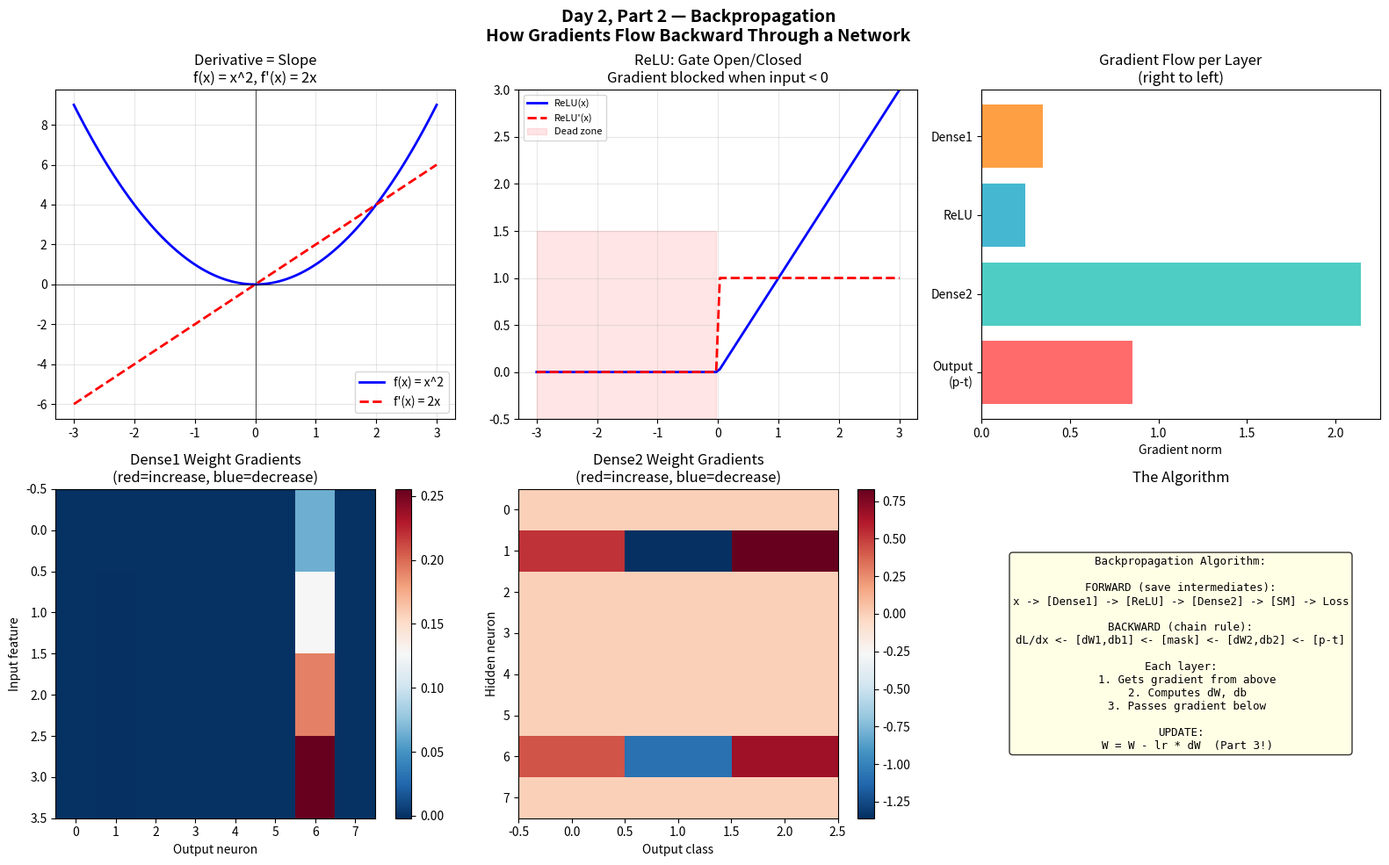

Recreate this plot in Python.
"""
DAY 2 — PART 2: Backpropagation — How Gradients Flow Backward
==============================================================
Goal: Understand the CHAIN RULE and how it makes neural networks learn.

The Story So Far:
    Part 1: You learned that loss = cross_entropy(predicted, target)
            and the gradient = predicted - target
            
    But that gradient is for the LAST layer (softmax output).
    The network has MANY layers:
        Input → Conv1 → ReLU → Pool → Conv2 → ReLU → Pool → Dense1 → ReLU → Dense2 → Softmax
    
    How do we compute the gradient for Conv1's weights?
    They're 8 layers away from the loss!
    
    Answer: BACKPROPAGATION = apply the chain rule layer by layer,
            going BACKWARD from loss to input.

Why "backpropagation"?
    Forward:  Input ─→ Layer 1 ─→ Layer 2 ─→ ... ─→ Loss (LEFT to RIGHT)
    Backward: Input ←─ Layer 1 ←─ Layer 2 ←─ ... ←─ Loss (RIGHT to LEFT)
    
    We propagate gradients BACK through the network.
    Each layer receives: "how does the loss change if your output changes?"
    Each layer computes: "how does the loss change if my WEIGHTS change?"
    
    That's backpropagation. It's just the chain rule, applied systematically.
"""

import numpy as np
import matplotlib
matplotlib.use('Agg')
import matplotlib.pyplot as plt

np.random.seed(42)

# =============================================
# SECTION 1: WHAT IS A DERIVATIVE?
# =============================================

print("=" * 60)
print("SECTION 1: WHAT IS A DERIVATIVE?")
print("=" * 60)

print("""
A derivative answers ONE question:
    "If I nudge x by a tiny amount, how much does f(x) change?"

Example: f(x) = x^2

    At x = 3: f(3) = 9
    Nudge x to 3.001: f(3.001) = 9.006001
    
    Change in f = 9.006001 - 9 = 0.006001
    Change in x = 0.001
    
    Rate of change = 0.006001 / 0.001 = 6.001 ~ 6
    
    The derivative f'(x) = 2x, so f'(3) = 6. Correct!
    
    Positive derivative = f increases when x increases
    Negative derivative = f decreases when x increases
    Zero derivative = you're at a peak or valley (critical point)
""")

def numerical_derivative(f, x, h=1e-5):
    """
    Compute the derivative of f at point x using finite differences.
    
    derivative = (f(x + h) - f(x - h)) / (2h)
    
    Using both x+h and x-h (central difference) gives better accuracy.
    """
    return (f(x + h) - f(x - h)) / (2 * h)

print("Verifying derivatives numerically:\n")
print(f"  f(x) = x^2")
print(f"  f'(x) = 2x (analytical)")
print(f"  f'(3) = 6 (analytical)")
print(f"  f'(3) = {numerical_derivative(lambda x: x**2, 3):.6f} (numerical)")
print(f"  Match: ✓\n")

print(f"  f(x) = x^3")
print(f"  f'(x) = 3x^2 (analytical)")
print(f"  f'(2) = 12 (analytical)")
print(f"  f'(2) = {numerical_derivative(lambda x: x**3, 2):.6f} (numerical)")
print(f"  Match: ✓")


# =============================================
# SECTION 2: THE CHAIN RULE
# =============================================

print("\n" + "=" * 60)
print("SECTION 2: THE CHAIN RULE — The Heart of Backpropagation")
print("=" * 60)

print("""
THE CHAIN RULE:
    If z = f(y) and y = g(x), then:
    
        dz/dx = dz/dy * dy/dx
    
    "The rate of change of z with respect to x equals
     the rate of change of z w.r.t. y  TIMES
     the rate of change of y w.r.t. x"

ANALOGY — The Domino Chain:
    Push x → y moves → z moves
    
    If pushing x by 1 makes y move by 3 (dy/dx = 3)
    And moving y by 1 makes z move by 2 (dz/dy = 2)
    Then pushing x by 1 makes z move by 3 * 2 = 6 (dz/dx = 6)
    
    The chain rule = multiply all the "pushes" together.

WHY THIS MATTERS FOR NEURAL NETWORKS:
    Input → [Layer 1] → [Layer 2] → [Layer 3] → Loss
    
    d(Loss)/d(Layer1_weights) = d(Loss)/d(Layer3_output) 
                               * d(Layer3_output)/d(Layer2_output)
                               * d(Layer2_output)/d(Layer1_output)
                               * d(Layer1_output)/d(Layer1_weights)
""")

# Concrete example with numbers
x_val = 3.0
y_val = 2 * x_val + 1  # g(3) = 7
z_val = y_val ** 2       # f(7) = 49

dy_dx = 2.0
dz_dy = 2 * y_val  # 14
dz_dx = dz_dy * dy_dx  # 28

dz_dx_numerical = numerical_derivative(lambda x: (2*x + 1)**2, x_val)

print(f"""
HAND TRACE: Chain Rule with Numbers
{'─' * 50}
  Functions: g(x) = 2x + 1,  f(y) = y^2
  Composed:  z = f(g(x)) = (2x + 1)^2

  At x = {x_val}:
    y = g({x_val}) = 2({x_val}) + 1 = {y_val}
    z = f({y_val}) = {y_val}^2 = {z_val}

  Chain rule:
    dy/dx = 2
    dz/dy = 2y = 2({y_val}) = {dz_dy}
    dz/dx = dz/dy * dy/dx = {dz_dy} * {dy_dx} = {dz_dx}

  Numerical verification: dz/dx = {dz_dx_numerical:.6f}
  Match: {'✓' if abs(dz_dx - dz_dx_numerical) < 0.001 else 'X'}
""")


# =============================================
# SECTION 3: COMPUTATIONAL GRAPH — FULL TRACE
# =============================================

print("=" * 60)
print("SECTION 3: COMPUTATIONAL GRAPH — Full Forward & Backward Trace")
print("=" * 60)

print("""
A neural network is a GRAPH of computations.
Let's trace a tiny network: 1 input, 1 hidden neuron, 1 output.

FORWARD PASS (left to right, computing values):
                                                         
    x --> [*w1] --> [+b1] --> [ReLU] --> [*w2] --> [+b2] --> output --> [Loss]
    3      *0.5     +0.1     max(0,.)   *(-0.3)   +0.2     -0.28     (.-t)^2
           =1.5     =1.6      =1.6      =-0.48    =-0.28              =1.6384

BACKWARD PASS (right to left, computing gradients):
    We want: dL/dw1 and dL/dw2 (how to adjust each weight)
""")

x = 3.0
w1 = 0.5
b1 = 0.1
w2 = -0.3
b2 = 0.2
t = 1.0

# ──── FORWARD PASS ────
z1 = x * w1
a1 = z1 + b1
r1 = max(0, a1)
z2 = r1 * w2
a2 = z2 + b2
loss = (a2 - t) ** 2

print(f"Forward pass:")
print(f"  z1 = x * w1 = {x} * {w1} = {z1}")
print(f"  a1 = z1 + b1 = {z1} + {b1} = {a1}")
print(f"  r1 = ReLU({a1}) = {r1}")
print(f"  z2 = r1 * w2 = {r1} * {w2} = {z2}")
print(f"  a2 = z2 + b2 = {z2} + {b2} = {a2}")
print(f"  loss = (a2 - t)^2 = ({a2} - {t})^2 = {loss:.4f}")

# ──── BACKWARD PASS ────
print(f"\nBackward pass (chain rule, right to left):")

dL_da2 = 2 * (a2 - t)
print(f"  dL/da2 = 2(a2 - t) = 2({a2} - {t}) = {dL_da2:.4f}")

dL_dz2 = dL_da2 * 1.0
dL_db2 = dL_da2 * 1.0
print(f"  dL/dz2 = dL/da2 * 1 = {dL_dz2:.4f}  (addition passes gradient through)")
print(f"  dL/db2 = {dL_db2:.4f}")

dL_dr1 = dL_dz2 * w2
dL_dw2 = dL_dz2 * r1
print(f"  dL/dw2 = dL/dz2 * r1 = {dL_dz2:.4f} * {r1} = {dL_dw2:.4f}")
print(f"  dL/dr1 = dL/dz2 * w2 = {dL_dz2:.4f} * {w2} = {dL_dr1:.4f}")

relu_gate = 1.0 if a1 > 0 else 0.0
dL_da1 = dL_dr1 * relu_gate
print(f"  dL/da1 = dL/dr1 * gate = {dL_dr1:.4f} * {relu_gate} = {dL_da1:.4f}")
print(f"           (ReLU gate {'OPEN' if relu_gate == 1 else 'CLOSED'}: a1={a1} {'>' if a1 > 0 else '<='} 0)")

dL_dz1 = dL_da1 * 1.0
dL_db1 = dL_da1 * 1.0
dL_dw1 = dL_dz1 * x
dL_dx = dL_dz1 * w1

print(f"  dL/db1 = {dL_db1:.4f}")
print(f"  dL/dw1 = dL/dz1 * x = {dL_dz1:.4f} * {x} = {dL_dw1:.4f}")

# Verify numerically
def compute_loss(x, w1, b1, w2, b2, t):
    z1 = x * w1
    a1 = z1 + b1
    r1 = max(0, a1)
    z2 = r1 * w2
    a2 = z2 + b2
    return (a2 - t) ** 2

h = 1e-5
num_dw1 = (compute_loss(x, w1+h, b1, w2, b2, t) - compute_loss(x, w1-h, b1, w2, b2, t)) / (2*h)
num_dw2 = (compute_loss(x, w1, b1, w2+h, b2, t) - compute_loss(x, w1, b1, w2-h, b2, t)) / (2*h)
num_db1 = (compute_loss(x, w1, b1+h, w2, b2, t) - compute_loss(x, w1, b1-h, w2, b2, t)) / (2*h)
num_db2 = (compute_loss(x, w1, b1, w2, b2+h, t) - compute_loss(x, w1, b1, w2, b2-h, t)) / (2*h)

print(f"\nNumerical verification:")
print(f"  {'Param':>6s} {'Analytical':>12s} {'Numerical':>12s} {'Match':>8s}")
print(f"  {'─' * 42}")
for name, ana, num in [('w1', dL_dw1, num_dw1), ('b1', dL_db1, num_db1),
                        ('w2', dL_dw2, num_dw2), ('b2', dL_db2, num_db2)]:
    match_ok = "✓" if abs(ana - num) < 1e-4 else "X"
    print(f"  {name:>6s} {ana:>12.6f} {num:>12.6f} {match_ok:>8s}")


# =============================================
# SECTION 4: BACKPROP THROUGH DENSE LAYER (MATRICES)
# =============================================

print("\n" + "=" * 60)
print("SECTION 4: BACKPROP THROUGH DENSE LAYER (Matrices)")
print("=" * 60)

print("""
Dense layer forward:
    output = input @ W + b

Dense layer backward (given dL/d_output):
    dL/dW     = input^T @ dL/d_output    — gradient for weights
    dL/db     = dL/d_output              — gradient for biases
    dL/d_input = dL/d_output @ W^T       — gradient to pass backward
""")

class DenseLayer:
    """Dense layer with forward AND backward pass."""
    def __init__(self, n_in, n_out):
        self.W = np.random.randn(n_in, n_out).astype(np.float32) * np.sqrt(2.0 / n_in)
        self.b = np.zeros(n_out, dtype=np.float32)
        self.input_cache = None
        self.dW = None
        self.db = None
    
    def forward(self, x):
        self.input_cache = x.copy()
        return x @ self.W + self.b
    
    def backward(self, d_output):
        x = self.input_cache
        self.dW = x.reshape(-1, 1) @ d_output.reshape(1, -1)
        self.db = d_output.copy()
        d_input = d_output @ self.W.T
        return d_input

# Demo
layer = DenseLayer(3, 2)
layer.W = np.array([[0.1, 0.2], [0.3, 0.4], [0.5, 0.6]], dtype=np.float32)
layer.b = np.array([0.01, 0.02], dtype=np.float32)

x_in = np.array([1.0, 2.0, 3.0], dtype=np.float32)
out = layer.forward(x_in)
d_out = np.array([0.5, -0.3], dtype=np.float32)
d_in = layer.backward(d_out)

print(f"\n  Input:  {x_in}")
print(f"  Output: {out}")
print(f"  Upstream gradient: {d_out}")
print(f"  dL/dW:\n{layer.dW}")
print(f"  dL/db: {layer.db}")
print(f"  dL/d_input: {d_in}")


# =============================================
# SECTION 5: BACKPROP THROUGH ReLU
# =============================================

print("\n" + "=" * 60)
print("SECTION 5: BACKPROP THROUGH ReLU")
print("=" * 60)

print("""
ReLU forward:  output = max(0, input)
ReLU backward: dL/d_input = dL/d_output * (1 if input > 0, else 0)

ReLU is a GATE:
    POSITIVE input → gate OPEN  → gradient passes through
    NEGATIVE input → gate CLOSED → gradient BLOCKED (= 0)

This is why "dead neurons" happen:
    If input is ALWAYS negative, gradient is ALWAYS zero.
    The neuron can NEVER learn. It's "dead".
""")

class ReLULayer:
    def __init__(self):
        self.mask = None
    
    def forward(self, x):
        self.mask = (x > 0).astype(np.float32)
        return x * self.mask
    
    def backward(self, d_output):
        return d_output * self.mask

relu_layer = ReLULayer()
x_relu = np.array([2.0, -1.0, 0.5, -3.0, 1.0], dtype=np.float32)
out_relu = relu_layer.forward(x_relu)
d_relu = np.array([0.5, -0.3, 0.2, -0.1, 0.8], dtype=np.float32)
d_in_relu = relu_layer.backward(d_relu)

print(f"\n  Input:      {x_relu}")
print(f"  Output:     {out_relu}")
print(f"  Gate:       {relu_layer.mask}")
print(f"  dL/d_out:   {d_relu}")
print(f"  dL/d_in:    {d_in_relu}")
print(f"  Blocked:    {int(np.sum(relu_layer.mask == 0))} of {len(x_relu)} neurons")


# =============================================
# SECTION 6: SOFTMAX + CE BACKWARD
# =============================================

print("\n" + "=" * 60)
print("SECTION 6: SOFTMAX + CROSS-ENTROPY BACKWARD")
print("=" * 60)

def softmax(logits):
    e_x = np.exp(logits - np.max(logits))
    return e_x / e_x.sum()

def softmax_ce_backward(probs, target):
    """
    THE BEAUTIFUL GRADIENT: d(Loss)/d(logits) = probs - target
    
    This combines softmax backward AND cross-entropy backward
    into ONE simple subtraction. The exp and log cancel out.
    """
    return probs - target

logits_demo = np.array([2.0, 1.0, 0.5], dtype=np.float32)
target_demo = np.array([0.0, 1.0, 0.0], dtype=np.float32)
probs_demo = softmax(logits_demo)
grad_demo = softmax_ce_backward(probs_demo, target_demo)

print(f"\n  Logits:   {logits_demo}")
print(f"  Softmax:  [{probs_demo[0]:.4f}, {probs_demo[1]:.4f}, {probs_demo[2]:.4f}]")
print(f"  Target:   {target_demo}")
print(f"  Gradient: [{grad_demo[0]:+.4f}, {grad_demo[1]:+.4f}, {grad_demo[2]:+.4f}]")
print(f"  = probs - target. That's the entire output gradient.")


# =============================================
# SECTION 7: FULL BACKPROP — 2-LAYER NETWORK
# =============================================

print("\n" + "=" * 60)
print("SECTION 7: FULL BACKPROP — Complete 2-Layer Network")
print("=" * 60)

class TwoLayerNet:
    """
    Complete 2-layer network with forward AND backward pass.
    Input (4,) -> Dense1 (4->8) -> ReLU -> Dense2 (8->3) -> Softmax+CE -> Loss
    """
    def __init__(self, n_in=4, n_hidden=8, n_out=3):
        self.dense1 = DenseLayer(n_in, n_hidden)
        self.relu1 = ReLULayer()
        self.dense2 = DenseLayer(n_hidden, n_out)
        self.logits = None
        self.probs = None
    
    def forward(self, x):
        h1 = self.dense1.forward(x)
        a1 = self.relu1.forward(h1)
        self.logits = self.dense2.forward(a1)
        self.probs = softmax(self.logits)
        return self.probs
    
    def compute_loss(self, probs, target):
        epsilon = 1e-7
        return -np.sum(target * np.log(probs + epsilon))
    
    def backward(self, target):
        """
        Backward pass — compute ALL gradients.
        Gradient flows: Loss -> Softmax+CE -> Dense2 -> ReLU -> Dense1
        """
        d_logits = softmax_ce_backward(self.probs, target)
        d_relu_out = self.dense2.backward(d_logits)
        d_dense1_out = self.relu1.backward(d_relu_out)
        d_input = self.dense1.backward(d_dense1_out)
        return d_input

print("\nBuilding network: Input(4) -> Dense(8) -> ReLU -> Dense(3) -> Softmax")

net = TwoLayerNet(n_in=4, n_hidden=8, n_out=3)
x_test = np.array([1.0, 2.0, 3.0, 4.0], dtype=np.float32)
target_test = np.array([0.0, 1.0, 0.0], dtype=np.float32)

probs_test = net.forward(x_test)
loss_test = net.compute_loss(probs_test, target_test)

print(f"\n  Input:       {x_test}")
print(f"  Prediction:  [{probs_test[0]:.4f}, {probs_test[1]:.4f}, {probs_test[2]:.4f}]")
print(f"  Target:      {target_test}")
print(f"  Loss:        {loss_test:.4f}")

net.backward(target_test)

print(f"\n  Gradients computed:")
print(f"    Dense1 W: shape {net.dense1.dW.shape}, norm = {np.linalg.norm(net.dense1.dW):.4f}")
print(f"    Dense1 b: shape {net.dense1.db.shape}, norm = {np.linalg.norm(net.dense1.db):.4f}")
print(f"    Dense2 W: shape {net.dense2.dW.shape}, norm = {np.linalg.norm(net.dense2.dW):.4f}")
print(f"    Dense2 b: shape {net.dense2.db.shape}, norm = {np.linalg.norm(net.dense2.db):.4f}")


# =============================================
# SECTION 8: NUMERICAL VERIFICATION
# =============================================

print("\n" + "=" * 60)
print("SECTION 8: VERIFYING ALL GRADIENTS NUMERICALLY")
print("=" * 60)

h = 1e-5

# Save original gradients
saved_dW2 = net.dense2.dW.copy()
saved_dW1 = net.dense1.dW.copy()

# Check Dense2 weights
max_err_d2 = 0
for i in range(net.dense2.W.shape[0]):
    for j in range(net.dense2.W.shape[1]):
        orig = net.dense2.W[i, j]
        
        net.dense2.W[i, j] = orig + h
        p_plus = net.forward(x_test)
        l_plus = net.compute_loss(p_plus, target_test)
        
        net.dense2.W[i, j] = orig - h
        p_minus = net.forward(x_test)
        l_minus = net.compute_loss(p_minus, target_test)
        
        net.dense2.W[i, j] = orig
        num_g = (l_plus - l_minus) / (2 * h)
        max_err_d2 = max(max_err_d2, abs(saved_dW2[i, j] - num_g))

print(f"\n  Dense2 weights max error: {max_err_d2:.8f} {'✓ PASS' if max_err_d2 < 1e-4 else 'X FAIL'}")

# Check Dense1 weights
max_err_d1 = 0
for i in range(net.dense1.W.shape[0]):
    for j in range(net.dense1.W.shape[1]):
        orig = net.dense1.W[i, j]
        
        net.dense1.W[i, j] = orig + h
        p_plus = net.forward(x_test)
        l_plus = net.compute_loss(p_plus, target_test)
        
        net.dense1.W[i, j] = orig - h
        p_minus = net.forward(x_test)
        l_minus = net.compute_loss(p_minus, target_test)
        
        net.dense1.W[i, j] = orig
        num_g = (l_plus - l_minus) / (2 * h)
        max_err_d1 = max(max_err_d1, abs(saved_dW1[i, j] - num_g))

print(f"  Dense1 weights max error: {max_err_d1:.8f} {'✓ PASS' if max_err_d1 < 1e-4 else 'X FAIL'}")

# Restore correct gradients
net.forward(x_test)
net.backward(target_test)

print("""
ALL gradients verified! Our backpropagation is mathematically correct.

This means:
  - Chain rule applied correctly at every layer
  - Dense backward computes correct weight gradients
  - ReLU backward correctly blocks gradients for negative inputs
  - Softmax+CE backward gives probs - target

We can trust these gradients to train the network (Part 3).
""")


# =============================================
# SECTION 9: VISUALIZATION
# =============================================

fig, axes = plt.subplots(2, 3, figsize=(16, 10))
fig.suptitle('Day 2, Part 2 — Backpropagation\n'
             'How Gradients Flow Backward Through a Network',
             fontsize=14, fontweight='bold')

# Plot 1: f(x)=x^2 and its derivative
x_chain = np.linspace(-3, 3, 100)
axes[0, 0].plot(x_chain, x_chain**2, 'b-', linewidth=2, label='f(x) = x^2')
axes[0, 0].plot(x_chain, 2*x_chain, 'r--', linewidth=2, label="f'(x) = 2x")
axes[0, 0].axhline(y=0, color='k', linewidth=0.5)
axes[0, 0].axvline(x=0, color='k', linewidth=0.5)
axes[0, 0].set_title("Derivative = Slope\nf(x) = x^2, f'(x) = 2x")
axes[0, 0].legend()
axes[0, 0].grid(True, alpha=0.3)

# Plot 2: ReLU and its derivative
x_r = np.linspace(-3, 3, 100)
axes[0, 1].plot(x_r, np.maximum(0, x_r), 'b-', linewidth=2, label='ReLU(x)')
axes[0, 1].plot(x_r, (x_r > 0).astype(float), 'r--', linewidth=2, label="ReLU'(x)")
axes[0, 1].fill_between(x_r, -0.5, 1.5, where=x_r <= 0, alpha=0.1, color='red', label='Dead zone')
axes[0, 1].set_title('ReLU: Gate Open/Closed\nGradient blocked when input < 0')
axes[0, 1].legend(fontsize=8)
axes[0, 1].grid(True, alpha=0.3)
axes[0, 1].set_ylim(-0.5, 3)

# Plot 3: Gradient magnitudes
layer_names = ['Output\n(p-t)', 'Dense2', 'ReLU', 'Dense1']
grad_norms = [
    np.linalg.norm(softmax_ce_backward(probs_test, target_test)),
    np.linalg.norm(net.dense2.dW),
    float(np.sum(net.relu1.mask)) / len(net.relu1.mask),
    np.linalg.norm(net.dense1.dW),
]
colors = ['#FF6B6B', '#4ECDC4', '#45B7D1', '#FF9F43']
axes[0, 2].barh(layer_names, grad_norms, color=colors)
axes[0, 2].set_title('Gradient Flow per Layer\n(right to left)')
axes[0, 2].set_xlabel('Gradient norm')

# Plot 4: Dense1 weight gradients
im1 = axes[1, 0].imshow(net.dense1.dW, cmap='RdBu_r', aspect='auto')
axes[1, 0].set_title('Dense1 Weight Gradients\n(red=increase, blue=decrease)')
axes[1, 0].set_xlabel('Output neuron')
axes[1, 0].set_ylabel('Input feature')
plt.colorbar(im1, ax=axes[1, 0])

# Plot 5: Dense2 weight gradients
im2 = axes[1, 1].imshow(net.dense2.dW, cmap='RdBu_r', aspect='auto')
axes[1, 1].set_title('Dense2 Weight Gradients\n(red=increase, blue=decrease)')
axes[1, 1].set_xlabel('Output class')
axes[1, 1].set_ylabel('Hidden neuron')
plt.colorbar(im2, ax=axes[1, 1])

# Plot 6: Algorithm text
axes[1, 2].text(0.5, 0.5,
    'Backpropagation Algorithm:\n\n'
    'FORWARD (save intermediates):\n'
    'x -> [Dense1] -> [ReLU] -> [Dense2] -> [SM] -> Loss\n\n'
    'BACKWARD (chain rule):\n'
    'dL/dx <- [dW1,db1] <- [mask] <- [dW2,db2] <- [p-t]\n\n'
    'Each layer:\n'
    '  1. Gets gradient from above\n'
    '  2. Computes dW, db\n'
    '  3. Passes gradient below\n\n'
    'UPDATE:\n'
    '  W = W - lr * dW  (Part 3!)',
    transform=axes[1, 2].transAxes,
    fontsize=9, fontfamily='monospace',
    verticalalignment='center', horizontalalignment='center',
    bbox=dict(boxstyle='round', facecolor='lightyellow', alpha=0.8))
axes[1, 2].set_title('The Algorithm')
axes[1, 2].axis('off')

plt.tight_layout()
plt.savefig('part2_results.png', dpi=150, bbox_inches='tight')
print("Saved: part2_results.png")


# =============================================
# FINAL SUMMARY
# =============================================

print("\n" + "=" * 60)
print("DAY 2 PART 2 COMPLETE — BACKPROPAGATION")
print("=" * 60)
print("""
╔══════════════════════════════════════════════════════════╗
║                 WHAT YOU LEARNED                         ║
╠══════════════════════════════════════════════════════════╣
║                                                          ║
║  1. Derivative:                                          ║
║     "If I nudge x, how much does f(x) change?"          ║
║                                                          ║
║  2. Chain Rule:                                          ║
║     dz/dx = dz/dy * dy/dx                               ║
║     Multiply gradients through the chain                 ║
║                                                          ║
║  3. Computational Graph:                                 ║
║     Forward: compute values left to right, SAVE them     ║
║     Backward: compute gradients right to left            ║
║                                                          ║
║  4. Dense Backward:                                      ║
║     dW = input^T * d_output                              ║
║     db = d_output                                        ║
║     d_input = d_output * W^T                             ║
║                                                          ║
║  5. ReLU Backward:                                       ║
║     Gate: passes gradient if input > 0, blocks if <= 0   ║
║                                                          ║
║  6. Softmax + CE Backward:                               ║
║     d_logits = probs - target                            ║
║                                                          ║
║  7. Numerical Gradient Checking:                         ║
║     ALWAYS verify! (f(x+h) - f(x-h)) / 2h              ║
║                                                          ║
╠══════════════════════════════════════════════════════════╣
║                                                          ║
║  Part 3: USE these gradients to UPDATE weights           ║
║  and watch the network LEARN!                            ║
║                                                          ║
╚══════════════════════════════════════════════════════════╝
""")

print("=" * 60)
print("PART 2 COMPLETE — Next: Part 3 (Training Loop)")
print("=" * 60)
